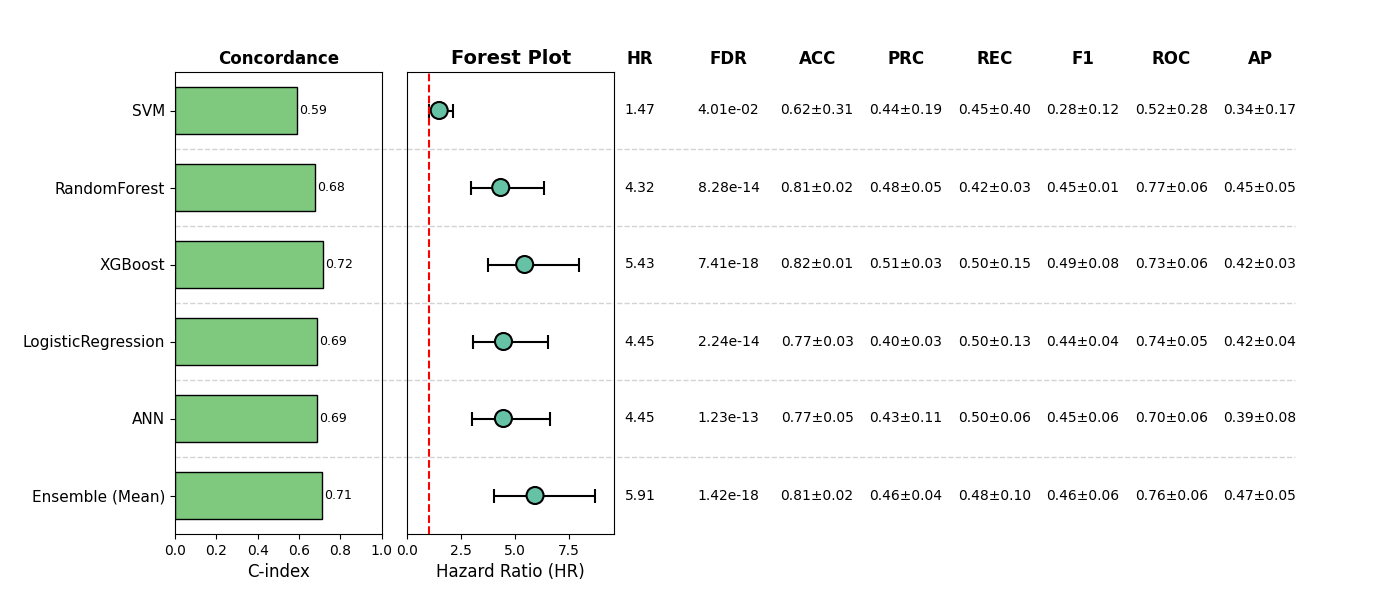

Source data for this figure (header and first rows):
, Model, HR, CI_lower, CI_upper, p, cindex, accuracy_mean, accuracy_std, precision_mean, precision_std, recall_mean, recall_std, f1_mean, f1_std, roc_auc_mean, roc_auc_std, pr_auc_mean, pr_auc_std, FDR, Sig
0, SVM, 1.471, 1.018, 2.126, 0.04013, 0.5897, 0.616, 0.3076, 0.4414, 0.1929, 0.4548, 0.3973, 0.2768, 0.1222, 0.5193, 0.2797, 0.3371, 0.1694, 0.04013, True
1, RandomForest, 4.322, 2.951, 6.329, 5.519582396744412e-14, 0.6793, 0.8109, 0.01677, 0.4796, 0.0546, 0.4244, 0.03268, 0.4462, 0.006428, 0.7726, 0.06344, 0.4547, 0.05127, 8.279373595116619e-14, True
2, XGBoost, 5.432, 3.715, 7.941, 2.4684681765920324e-18, 0.7174, 0.8246, 0.01263, 0.5066, 0.03245, 0.4989, 0.1491, 0.495, 0.08312, 0.7332, 0.06155, 0.4206, 0.03084, 7.405404529776098e-18, True
3, LogisticRegression, 4.45, 3.047, 6.5, 1.120210621642318e-14, 0.6885, 0.7739, 0.0263, 0.4029, 0.0294, 0.4989, 0.1265, 0.4365, 0.03769, 0.7404, 0.05427, 0.4246, 0.03554, 2.240421243284636e-14, True
4, ANN, 4.447, 3.001, 6.59, 1.027698845062447e-13, 0.6862, 0.7739, 0.0526, 0.4254, 0.113, 0.4996, 0.05761, 0.449, 0.05722, 0.6975, 0.06302, 0.3883, 0.07707, 1.2332386140749364e-13, True
5, Ensemble (Mean), 5.914, 4.015, 8.711, 2.367328415238656e-19, 0.7105, 0.8051, 0.01677, 0.4583, 0.04249, 0.4778, 0.09739, 0.4643, 0.05788, 0.7576, 0.05955, 0.4675, 0.05057, 1.4203970491431935e-18, True
